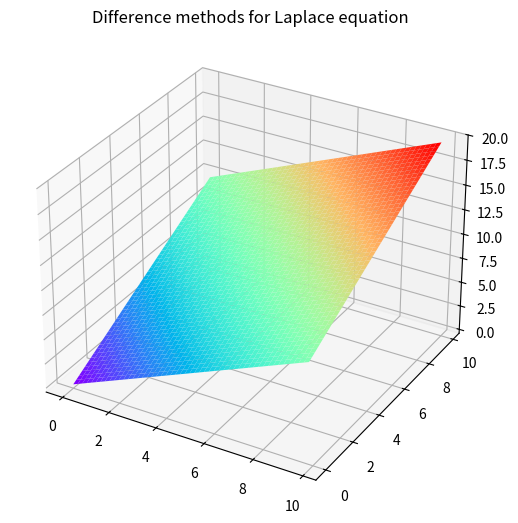
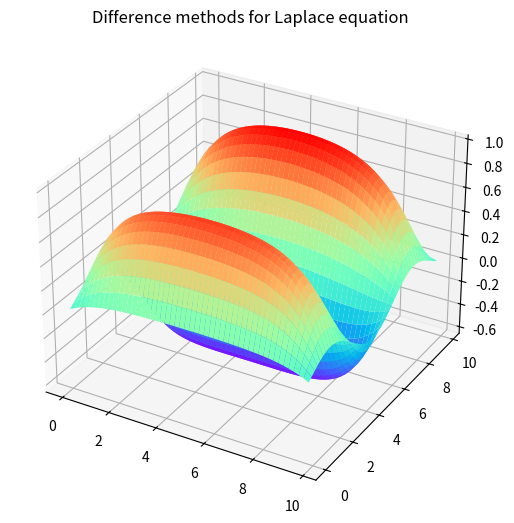

Here is the Python script that generated these plots, in order:
from matplotlib import pyplot as plt
import numpy as np
from mpl_toolkits.mplot3d import Axes3D
X = np.arange(0,10,0.2)
Y = np.arange(0,10,0.2)
X,Y = np.meshgrid(X,Y)
Z = -1*np.sin(X)
Z1 = np.sin(X)

fig = plt.figure()
ax = Axes3D(fig)
fig.add_axes(ax)
# ax.plot_surface(X,Y,Z1-Phi/np.max(Phi),rstride=1,cstride=1,cmap=plt.get_cmap('rainbow'))
ax.plot_surface(X,Y,X+Y,rstride=1,cstride=1,cmap=plt.get_cmap('rainbow'))
# ax.plot_surface(X,Y,Z1,rstride=1,cstride=1,cmap=plt.get_cmap('rainbow'))
# ax.contourf(X,Y,Z1-Phi/np.max(Phi),zdir='z',offset=1,cmap='rainbow')
plt.title('Difference methods for Laplace equation',fontsize='12')
plt.show()

N=50 # 矩阵维数
Imat = -np.eye(N)/4

def Gmatrix(N): # 生成G矩阵
    mtr = np.eye(N)
    for i in range(0, N - 1):
        mtr[i][i + 1] = -1 / 4
    for i in range(1, N):
        mtr[i][i - 1] = -1 / 4
    return mtr

def zero_mat(N,m): # 生成m个横向连接N阶零矩阵,m>=1
    zero_matrix = np.zeros((N,N))
    for i in range(m-1):
        zero_matrix = np.block([zero_matrix,np.zeros((N,N))])
    return zero_matrix

def zero_arr(N, m):  # 生成m个纵向连接N阶列向量,m>=1
    zero_array = np.zeros((N,1))
    for i in range(m-1):
        zero_array = np.block([[zero_array],[np.zeros((N,1))]])
    return zero_array

def Kmatrix(N,Gmat,Imat):
    Kmar_list = []
    for i in range(N):
        if i == 0:
            Kmat_line = np.block([np.block([Gmat, Imat]),zero_mat(N,N-2)])
            Kmar_list.append(Kmat_line)
        elif i == 1:
            Kmat_line = np.block([Imat, Kmar_list[-1][:,:-N]])
            Kmar_list.append(Kmat_line)
        else:
            Kmat_line = np.block([np.zeros((N,N)), Kmar_list[-1][:,:-N]])
            Kmar_list.append(Kmat_line)
    Kmat = Kmar_list[0]
    for j in range(N-1):
        Kmat = np.block([[Kmat],[Kmar_list[j+1]]])
    return Kmat

def Barray(N): # 方程右边
    barr = np.ones((N,1))/4
    barr = np.block([[barr],[zero_arr(N,N-2)]])
    barr = np.block([[barr],[np.ones((N,1))/4]])
    return barr

Gmat = Gmatrix(N)
Kmat = Kmatrix(N,Gmat,Imat)



Z = sum(Z.tolist(),[])
Z = np.multiply(Z, -1)
Z = np.reshape(Z, (-1, 1))
print(Kmat.shape, Z.shape)

Phi = np.linalg.solve(Kmat, Z)

def trans(N,Phi):
    # 把线性方程组解得的列矢量分割，从左到右排列转化为方矩阵，方便可视化
    phi = Phi[0:N]
    for i in range(N-1):
        j = i+1
        phi = np.block([phi,Phi[(j*N):((j+1)*N)]])
    return phi

Phi = trans(N,Phi)
print(np.max(Phi))
t= Z1 - Phi

fig = plt.figure()
ax = Axes3D(fig)
fig.add_axes(ax)
# ax.plot_surface(X,Y,Z1-Phi/np.max(Phi),rstride=1,cstride=1,cmap=plt.get_cmap('rainbow'))
ax.plot_surface(X,Y,Phi/np.max(Phi),rstride=1,cstride=1,cmap=plt.get_cmap('rainbow'))
# ax.plot_surface(X,Y,Z1,rstride=1,cstride=1,cmap=plt.get_cmap('rainbow'))
# ax.contourf(X,Y,Z1-Phi/np.max(Phi),zdir='z',offset=1,cmap='rainbow')
plt.title('Difference methods for Laplace equation',fontsize='12')
plt.show()
